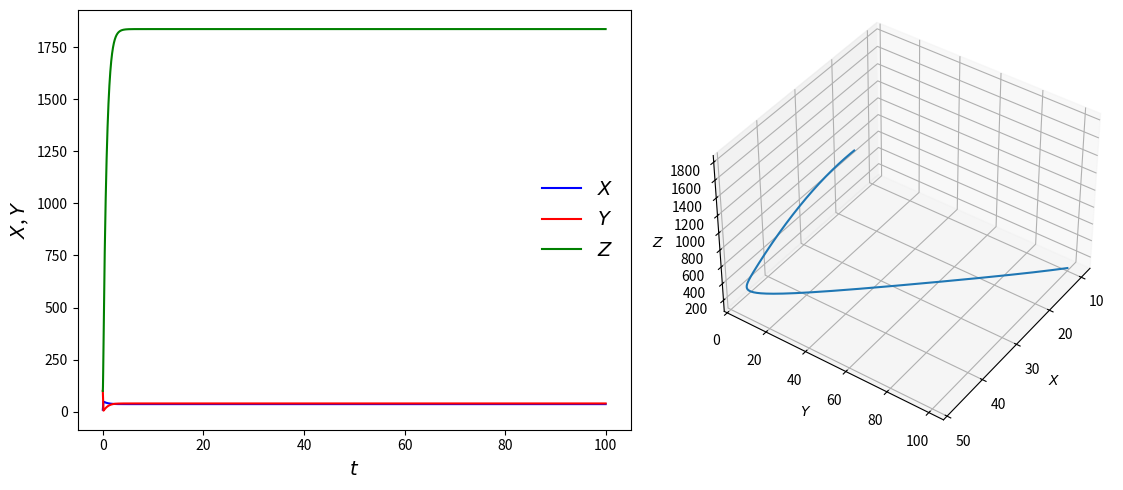

Here is the Python script that generated this plot:


import numpy as np
import matplotlib.pyplot as plt
import matplotlib as mpl
from mpl_toolkits.mplot3d import Axes3D
from scipy import integrate


def df_dt(x, t, A, B, k1, k2, k3, k4, k5, k6, k7, k8, k9, f):
    dx = k1*A*x[1]-k2*x[0]*x[1]+k3*B*x[0]-2*k4*x[0]**2
    dy = -k5*A*x[1]-k6*x[0]*x[1]+f*k7*x[2]
    dz = k8*B*x[0]-k9*x[2]
    return np.array([dx, dy, dz])



A = 0.1  
B = 50
k1 = 1
k2 = 2
k3 = 6
k4 = 3
k5 = 1
k6 = 1
k7 = 0.8
k8 = 1
k9 = 1
f = 1


x0 = 10
y0 = 100
z0 = 100

condiciones_iniciales = np.array([x0, y0, z0])

tf = 100
N = 1000000
t = np.linspace(0, tf, N)

sol = integrate.odeint(df_dt, condiciones_iniciales, t, args=(A, B, k1, k2, k3, k4, k5, k6, k7, k8, k9, f))

fig=plt.figure(figsize=(12,5))

ax = fig.add_subplot(1,2,1)
ax.plot(t, sol[:, 0], "b" ,label='$X$')
ax.plot(t, sol[:, 1], "r" ,label='$Y$')
ax.plot(t, sol[:, 2], "g" ,label='$Z$')
ax.legend(loc='best', fontsize=14, frameon= False)

#ax[0].set_ylim(0, 75)
ax.set_xlabel('$t$', fontsize=14)
ax.set_ylabel('$X$, $Y$', fontsize=14)

ax = fig.add_subplot(1,2,2, projection = '3d')
ax.plot(sol[:, 0],sol[:, 1],sol[:, 2])
ax.set_xlabel('$X$')
ax.xaxis.set_major_locator(plt.MaxNLocator(5))
ax.set_ylabel('$Y$')
ax.set_zlabel('$Z$')
ax.view_init(40, 35)
fig.tight_layout()
# plt.savefig('C:\\Users\\Usuario\\Desktop\\oregonator.png', dpi=300)
plt.show()
